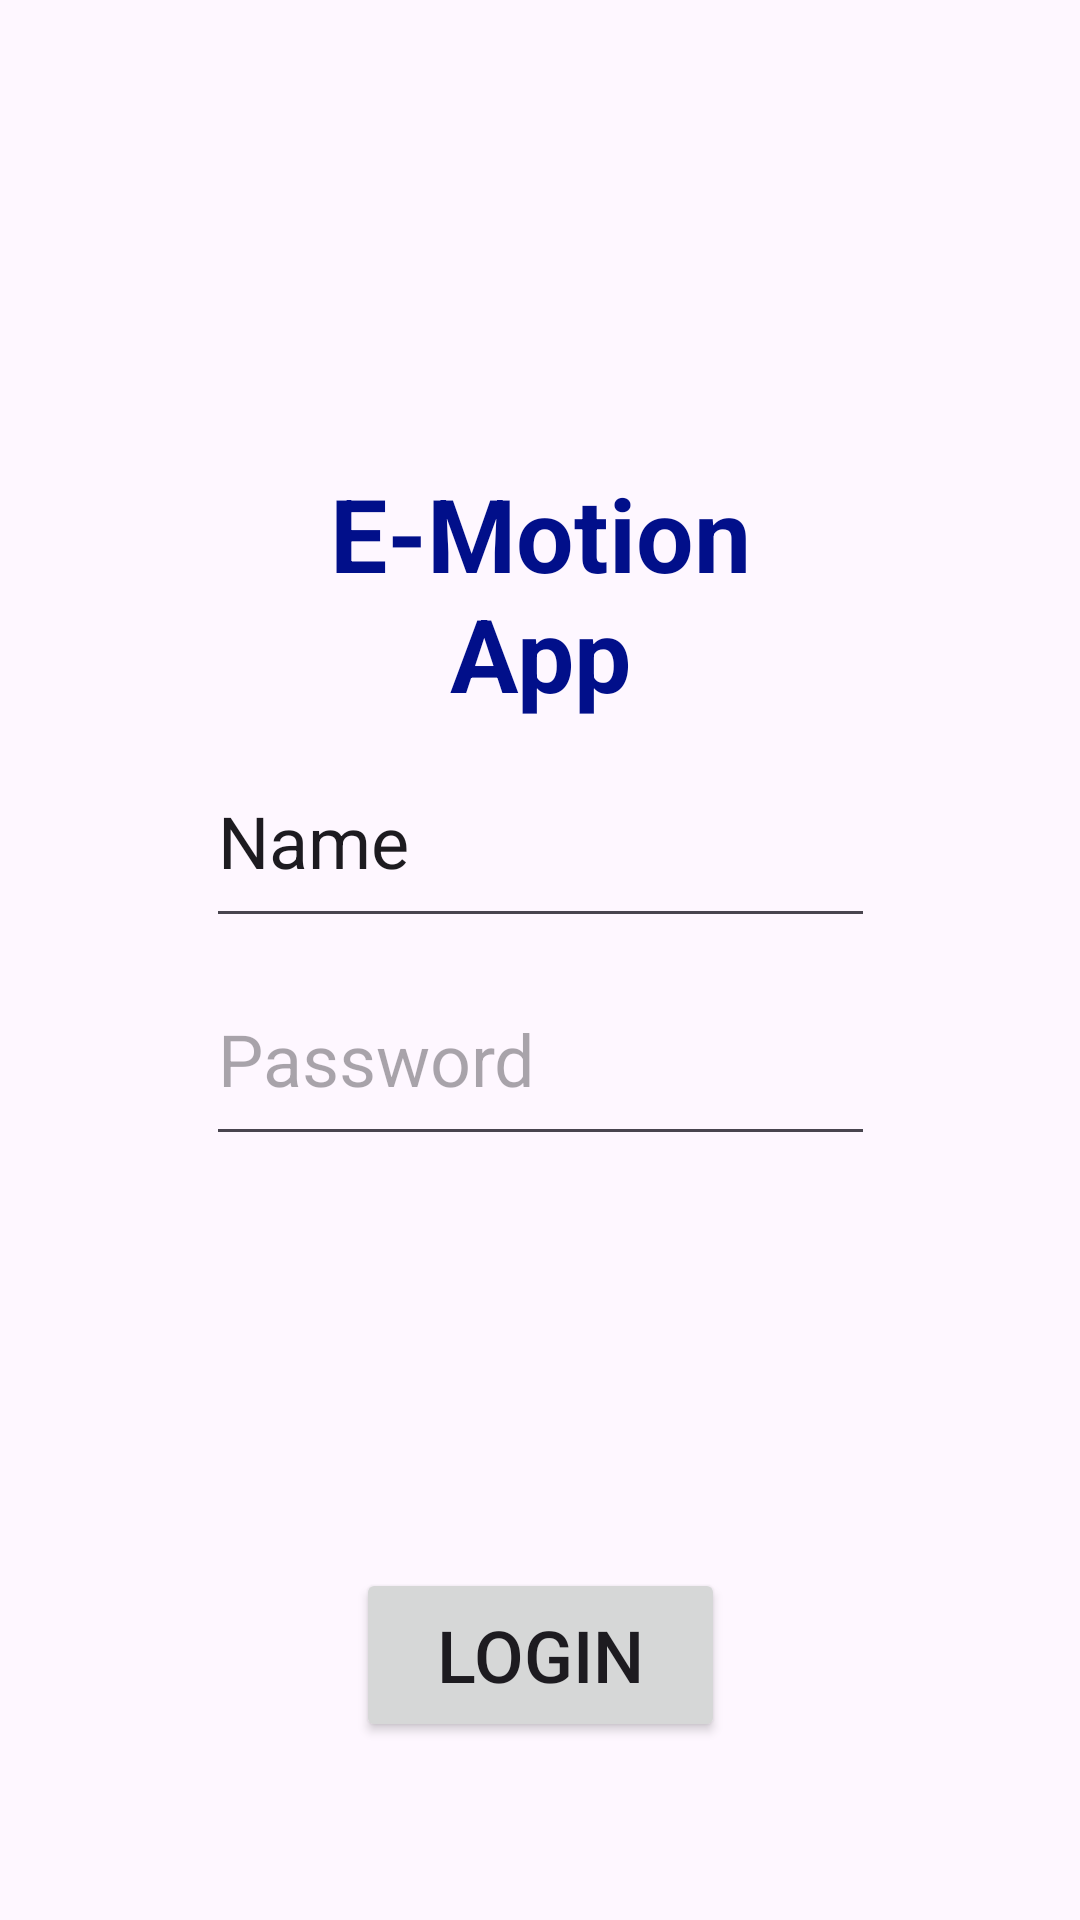

Layout XML and referenced resources for this Android screen:
<!-- AndroidManifest.xml: application theme Theme.EMotionApp -->
<!-- res/layout/fragment_login1.xml -->
<?xml version="1.0" encoding="utf-8"?>
<androidx.constraintlayout.widget.ConstraintLayout xmlns:android="http://schemas.android.com/apk/res/android"
    xmlns:app="http://schemas.android.com/apk/res-auto"
    xmlns:tools="http://schemas.android.com/tools"
    android:id="@+id/frameLayout2"
    android:layout_width="match_parent"
    android:layout_height="match_parent"
    tools:context=".LoginFragment1">

    <TextView
        android:id="@+id/textView"
        android:layout_width="303dp"
        android:layout_height="141dp"
        android:textAlignment="center"
        android:textColor="@color/darkBlue"
        android:textSize="24sp"
        app:layout_constraintBottom_toBottomOf="parent"
        app:layout_constraintEnd_toEndOf="parent"
        app:layout_constraintStart_toStartOf="parent"
        app:layout_constraintTop_toTopOf="parent"
        app:layout_constraintVertical_bias="0.767" />

    <Button
        android:id="@+id/loginButton"
        android:layout_width="123dp"
        android:layout_height="58dp"
        android:text="Login"
        android:textSize="24sp"
        app:layout_constraintBottom_toBottomOf="parent"
        app:layout_constraintEnd_toEndOf="parent"
        app:layout_constraintStart_toStartOf="parent"
        app:layout_constraintTop_toTopOf="parent"
        app:layout_constraintVertical_bias="0.898" />

    <EditText
        android:id="@+id/usernameText"
        android:layout_width="223dp"
        android:layout_height="68dp"
        android:ems="10"
        android:inputType="text"
        android:text="Name"
        android:textSize="24sp"
        app:layout_constraintBottom_toBottomOf="parent"
        app:layout_constraintEnd_toEndOf="parent"
        app:layout_constraintStart_toStartOf="parent"
        app:layout_constraintTop_toTopOf="parent"
        app:layout_constraintVertical_bias="0.428" />

    <EditText
        android:id="@+id/passwordText"
        android:layout_width="223dp"
        android:layout_height="68dp"
        android:ems="10"
        android:hint="Password"
        android:inputType="textPassword"
        android:textSize="24sp"
        app:layout_constraintBottom_toBottomOf="parent"
        app:layout_constraintEnd_toEndOf="parent"
        app:layout_constraintStart_toStartOf="parent"
        app:layout_constraintTop_toTopOf="parent"
        app:layout_constraintVertical_bias="0.555" />

    <TextView
        android:id="@+id/titleView"
        android:layout_width="171dp"
        android:layout_height="92dp"
        android:text="E-Motion App"
        android:textAlignment="center"
        android:textColor="@color/darkBlue"
        android:textSize="34sp"
        android:textStyle="bold"
        app:layout_constraintBottom_toBottomOf="parent"
        app:layout_constraintEnd_toEndOf="parent"
        app:layout_constraintStart_toStartOf="parent"
        app:layout_constraintTop_toTopOf="parent"
        app:layout_constraintVertical_bias="0.283" />
</androidx.constraintlayout.widget.ConstraintLayout>
<!-- resources referenced by this layout -->
<resources>
  <color name="darkBlue">#010f8a</color>
  <style name="Theme.EMotionApp" parent="Base.Theme.EMotionApp" />
  <style name="Base.Theme.EMotionApp" parent="Theme.Material3.DayNight.NoActionBar">
          
          
      </style>
</resources>
